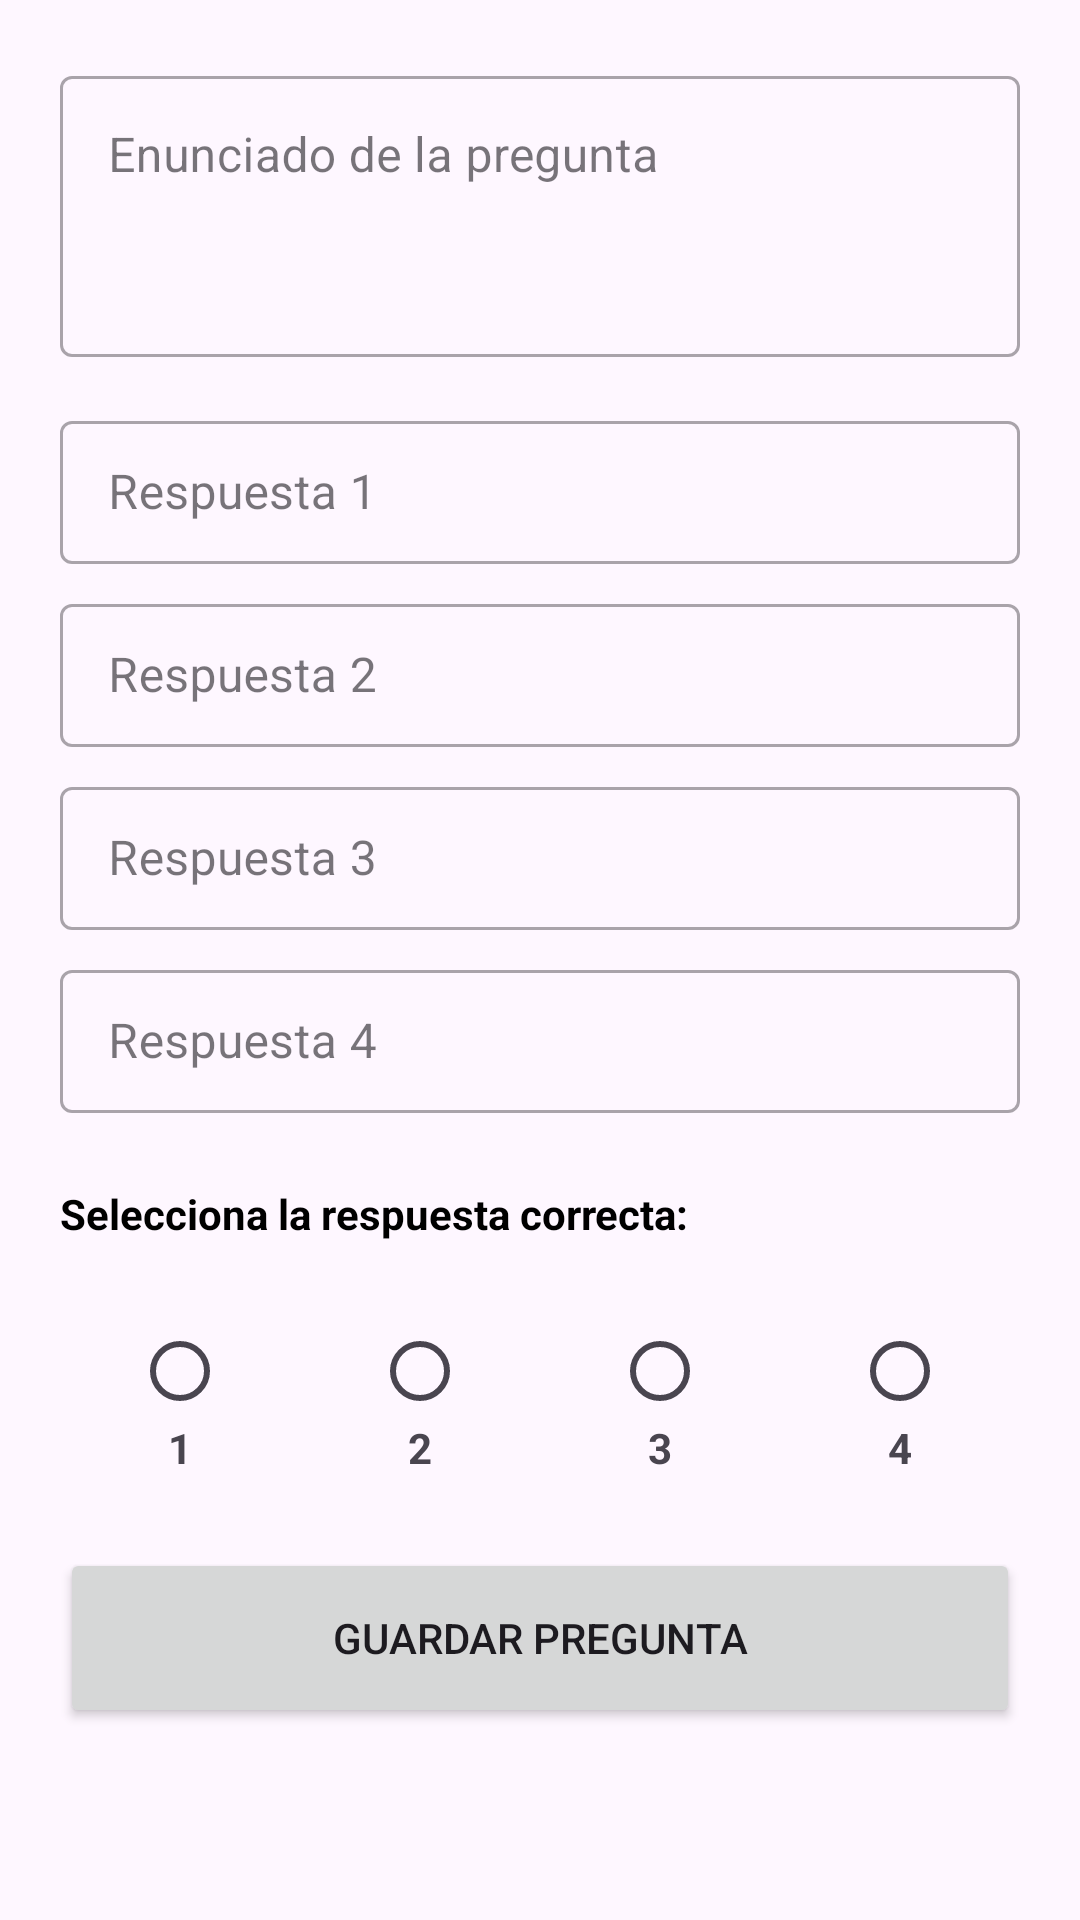

The Android layout XML behind this screen, and the referenced resources:
<!-- AndroidManifest.xml: application theme Theme.APIQUIZ -->
<!-- res/layout/activity_question.xml -->
<ScrollView
    xmlns:android="http://schemas.android.com/apk/res/android"
    xmlns:app="http://schemas.android.com/apk/res-auto"
    android:id="@+id/main"
    android:layout_width="match_parent"
    android:layout_height="match_parent">

    <LinearLayout
        android:layout_width="match_parent"
        android:layout_height="wrap_content"
        android:orientation="vertical"
        android:padding="20dp">

        <com.google.android.material.textfield.TextInputLayout
            style="@style/Widget.MaterialComponents.TextInputLayout.OutlinedBox"
            android:layout_width="match_parent"
            android:layout_height="wrap_content"
            android:hint="Enunciado de la pregunta">

            <com.google.android.material.textfield.TextInputEditText
                android:id="@+id/etTitle"
                android:layout_width="match_parent"
                android:layout_height="wrap_content"
                android:gravity="top"
                android:inputType="textMultiLine"
                android:lines="3" />
        </com.google.android.material.textfield.TextInputLayout>

        <Space
            android:layout_width="match_parent"
            android:layout_height="16dp" />

        <com.google.android.material.textfield.TextInputLayout
            style="@style/Widget.MaterialComponents.TextInputLayout.OutlinedBox.Dense"
            android:layout_width="match_parent"
            android:layout_height="wrap_content"
            android:hint="Respuesta 1">

            <com.google.android.material.textfield.TextInputEditText
                android:id="@+id/etAnswer1"
                android:layout_width="match_parent"
                android:layout_height="wrap_content" />
        </com.google.android.material.textfield.TextInputLayout>

        <com.google.android.material.textfield.TextInputLayout
            style="@style/Widget.MaterialComponents.TextInputLayout.OutlinedBox.Dense"
            android:layout_width="match_parent"
            android:layout_height="wrap_content"
            android:layout_marginTop="8dp"
            android:hint="Respuesta 2">

            <com.google.android.material.textfield.TextInputEditText
                android:id="@+id/etAnswer2"
                android:layout_width="match_parent"
                android:layout_height="wrap_content" />
        </com.google.android.material.textfield.TextInputLayout>

        <com.google.android.material.textfield.TextInputLayout
            style="@style/Widget.MaterialComponents.TextInputLayout.OutlinedBox.Dense"
            android:layout_width="match_parent"
            android:layout_height="wrap_content"
            android:layout_marginTop="8dp"
            android:hint="Respuesta 3">

            <com.google.android.material.textfield.TextInputEditText
                android:id="@+id/etAnswer3"
                android:layout_width="match_parent"
                android:layout_height="wrap_content" />
        </com.google.android.material.textfield.TextInputLayout>

        <com.google.android.material.textfield.TextInputLayout
            style="@style/Widget.MaterialComponents.TextInputLayout.OutlinedBox.Dense"
            android:layout_width="match_parent"
            android:layout_height="wrap_content"
            android:layout_marginTop="8dp"
            android:hint="Respuesta 4">

            <com.google.android.material.textfield.TextInputEditText
                android:id="@+id/etAnswer4"
                android:layout_width="match_parent"
                android:layout_height="wrap_content" />
        </com.google.android.material.textfield.TextInputLayout>

        <TextView
            android:layout_width="wrap_content"
            android:layout_height="wrap_content"
            android:layout_marginTop="24dp"
            android:text="Selecciona la respuesta correcta:"
            android:textColor="@color/black"
            android:textStyle="bold" />

        <RadioGroup
            android:id="@+id/rgCorrect"
            android:layout_width="match_parent"
            android:layout_height="wrap_content"
            android:layout_marginTop="8dp"
            android:orientation="horizontal"
            android:weightSum="4">

            <RadioButton
                android:id="@+id/rb1"
                android:layout_width="0dp"
                android:layout_height="wrap_content"
                android:layout_weight="1"
                android:background="@null"
                android:button="@null"
                android:drawableBottom="?android:attr/listChoiceIndicatorSingle"
                android:gravity="center" />

            <RadioButton
                android:id="@+id/rb2"
                android:layout_width="0dp"
                android:layout_height="wrap_content"
                android:layout_weight="1"
                android:background="@null"
                android:button="@null"
                android:drawableBottom="?android:attr/listChoiceIndicatorSingle"
                android:gravity="center" />

            <RadioButton
                android:id="@+id/rb3"
                android:layout_width="0dp"
                android:layout_height="wrap_content"
                android:layout_weight="1"
                android:background="@null"
                android:button="@null"
                android:drawableBottom="?android:attr/listChoiceIndicatorSingle"
                android:gravity="center" />

            <RadioButton
                android:id="@+id/rb4"
                android:layout_width="0dp"
                android:layout_height="wrap_content"
                android:layout_weight="1"
                android:background="@null"
                android:button="@null"
                android:drawableBottom="?android:attr/listChoiceIndicatorSingle"
                android:gravity="center" />
        </RadioGroup>

        <LinearLayout
            android:layout_width="match_parent"
            android:layout_height="wrap_content"
            android:orientation="horizontal"
            android:weightSum="4">

            <TextView
                android:layout_width="0dp"
                android:layout_height="wrap_content"
                android:layout_weight="1"
                android:gravity="center"
                android:text="1"
                android:textStyle="bold" />

            <TextView
                android:layout_width="0dp"
                android:layout_height="wrap_content"
                android:layout_weight="1"
                android:gravity="center"
                android:text="2"
                android:textStyle="bold" />

            <TextView
                android:layout_width="0dp"
                android:layout_height="wrap_content"
                android:layout_weight="1"
                android:gravity="center"
                android:text="3"
                android:textStyle="bold" />

            <TextView
                android:layout_width="0dp"
                android:layout_height="wrap_content"
                android:layout_weight="1"
                android:gravity="center"
                android:text="4"
                android:textStyle="bold" />
        </LinearLayout>

        <Button
            android:id="@+id/btnSaveQuestion"
            android:layout_width="match_parent"
            android:layout_height="60dp"
            android:layout_marginTop="24dp"
            android:text="GUARDAR PREGUNTA"
            app:cornerRadius="8dp" />

        <TextView
            android:id="@+id/tvDeleteQuestion"
            android:layout_width="wrap_content"
            android:layout_height="wrap_content"
            android:layout_gravity="center"
            android:layout_marginTop="32dp"
            android:layout_marginBottom="16dp"
            android:text="ELIMINAR PREGUNTA"
            android:textColor="#D32F2F"
            android:textStyle="bold"
            android:visibility="gone" />
    </LinearLayout>
</ScrollView>
<!-- resources referenced by this layout -->
<resources>
  <style name="Theme.APIQUIZ" parent="Base.Theme.APIQUIZ" />
  <style name="Base.Theme.APIQUIZ" parent="Theme.Material3.DayNight.NoActionBar">
          
          <item name="colorPrimary">@color/colorPrimary</item>
      </style>
  <!-- not gathered from this repository: default colours our renderer supplied (Android Studio template values) -->
  <color name="black">#FF000000</color>
  <color name="colorPrimary">#FF6200EE</color>
</resources>
